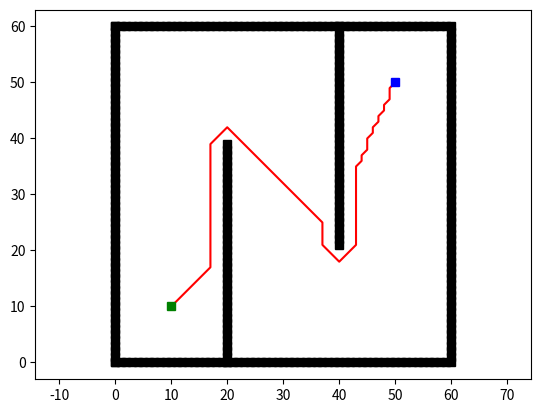

Generate this figure with matplotlib:
import heapq
import math

import matplotlib.pyplot as plt
import numpy as np


class Node:
    def __init__(self, x, y, cost, pind):
        self.x = x  # x position of node
        self.y = y  # y position of node
        self.cost = cost  # g cost of node
        self.pind = pind  # parent index of node


class Para:
    def __init__(self, minx, miny, maxx, maxy, xw, yw, reso, motion):
        self.minx = minx
        self.miny = miny
        self.maxx = maxx
        self.maxy = maxy
        self.xw = xw
        self.yw = yw
        self.reso = reso  # resolution of grid world
        self.motion = motion  # motion set


def astar_planning(sx, sy, gx, gy, ox, oy, reso, rr):
    """
    return path of A*.
    :param sx: starting node x [m]
    :param sy: starting node y [m]
    :param gx: goal node x [m]
    :param gy: goal node y [m]
    :param ox: obstacles x positions [m]
    :param oy: obstacles y positions [m]
    :param reso: xy grid resolution
    :param rr: robot radius
    :return: path
    """

    n_start = Node(round(sx / reso), round(sy / reso), 0.0, -1)
    n_goal = Node(round(gx / reso), round(gy / reso), 0.0, -1)

    ox = [x / reso for x in ox]
    oy = [y / reso for y in oy]

    P, obsmap = calc_parameters(ox, oy, rr, reso)

    open_set, closed_set = {}, {}
    open_set[calc_index(n_start, P)] = n_start

    q_priority = []
    heapq.heappush(q_priority, (fvalue(n_start, n_goal), calc_index(n_start, P)))

    while True:
        if not open_set:
            break

        _, ind = heapq.heappop(q_priority)
        n_curr = open_set[ind]
        closed_set[ind] = n_curr
        open_set.pop(ind)

        for i in range(len(P.motion)):
            node = Node(
                n_curr.x + P.motion[i][0],
                n_curr.y + P.motion[i][1],
                n_curr.cost + u_cost(P.motion[i]),
                ind,
            )

            if not check_node(node, P, obsmap):
                continue

            n_ind = calc_index(node, P)
            if n_ind not in closed_set:
                if n_ind in open_set:
                    if open_set[n_ind].cost > node.cost:
                        open_set[n_ind].cost = node.cost
                        open_set[n_ind].pind = ind
                else:
                    open_set[n_ind] = node
                    heapq.heappush(q_priority, (fvalue(node, n_goal), calc_index(node, P)))

    pathx, pathy = extract_path(closed_set, n_start, n_goal, P)

    return pathx, pathy


def calc_holonomic_heuristic_with_obstacle(node, ox, oy, reso, rr):
    n_goal = Node(round(node.x[-1] / reso), round(node.y[-1] / reso), 0.0, -1)

    ox = [x / reso for x in ox]
    oy = [y / reso for y in oy]

    P, obsmap = calc_parameters(ox, oy, reso, rr)

    open_set, closed_set = {}, {}
    open_set[calc_index(n_goal, P)] = n_goal

    q_priority = []
    heapq.heappush(q_priority, (n_goal.cost, calc_index(n_goal, P)))

    while True:
        if not open_set:
            break

        _, ind = heapq.heappop(q_priority)
        n_curr = open_set[ind]
        closed_set[ind] = n_curr
        open_set.pop(ind)

        for i in range(len(P.motion)):
            node = Node(
                n_curr.x + P.motion[i][0],
                n_curr.y + P.motion[i][1],
                n_curr.cost + u_cost(P.motion[i]),
                ind,
            )

            if not check_node(node, P, obsmap):
                continue

            n_ind = calc_index(node, P)
            if n_ind not in closed_set:
                if n_ind in open_set:
                    if open_set[n_ind].cost > node.cost:
                        open_set[n_ind].cost = node.cost
                        open_set[n_ind].pind = ind
                else:
                    open_set[n_ind] = node
                    heapq.heappush(q_priority, (node.cost, calc_index(node, P)))

    hmap = [[np.inf for _ in range(P.yw)] for _ in range(P.xw)]

    for n in closed_set.values():
        hmap[n.x - P.minx][n.y - P.miny] = n.cost

    return hmap


def check_node(node, P, obsmap):
    if node.x <= P.minx or node.x >= P.maxx or node.y <= P.miny or node.y >= P.maxy:
        return False

    if obsmap[node.x - P.minx][node.y - P.miny]:
        return False

    return True


def u_cost(u):
    return math.hypot(u[0], u[1])


def fvalue(node, n_goal):
    return node.cost + h(node, n_goal)


def h(node, n_goal):
    return math.hypot(node.x - n_goal.x, node.y - n_goal.y)


def calc_index(node, P):
    return (node.y - P.miny) * P.xw + (node.x - P.minx)


def calc_parameters(ox, oy, rr, reso):
    minx, miny = round(min(ox)), round(min(oy))
    maxx, maxy = round(max(ox)), round(max(oy))
    xw, yw = maxx - minx, maxy - miny

    motion = get_motion()
    P = Para(minx, miny, maxx, maxy, xw, yw, reso, motion)
    obsmap = calc_obsmap(ox, oy, rr, P)

    return P, obsmap


def calc_obsmap(ox, oy, rr, P):
    obsmap = [[False for _ in range(P.yw)] for _ in range(P.xw)]

    for x in range(P.xw):
        xx = x + P.minx
        for y in range(P.yw):
            yy = y + P.miny
            for oxx, oyy in zip(ox, oy):
                if math.hypot(oxx - xx, oyy - yy) <= rr / P.reso:
                    obsmap[x][y] = True
                    break

    return obsmap


def extract_path(closed_set, n_start, n_goal, P):
    pathx, pathy = [n_goal.x], [n_goal.y]
    n_ind = calc_index(n_goal, P)

    while True:
        node = closed_set[n_ind]
        pathx.append(node.x)
        pathy.append(node.y)
        n_ind = node.pind

        if node == n_start:
            break

    pathx = [x * P.reso for x in reversed(pathx)]
    pathy = [y * P.reso for y in reversed(pathy)]

    return pathx, pathy


def get_motion():
    motion = [[-1, 0], [-1, 1], [0, 1], [1, 1], [1, 0], [1, -1], [0, -1], [-1, -1]]

    return motion


def get_env():
    ox, oy = [], []

    for i in range(60):
        ox.append(i)
        oy.append(0.0)
    for i in range(60):
        ox.append(60.0)
        oy.append(i)
    for i in range(61):
        ox.append(i)
        oy.append(60.0)
    for i in range(61):
        ox.append(0.0)
        oy.append(i)
    for i in range(40):
        ox.append(20.0)
        oy.append(i)
    for i in range(40):
        ox.append(40.0)
        oy.append(60.0 - i)

    return ox, oy


def main():
    sx = 10.0  # [m]
    sy = 10.0  # [m]
    gx = 50.0  # [m]
    gy = 50.0  # [m]

    robot_radius = 2.0
    grid_resolution = 1.0
    ox, oy = get_env()

    pathx, pathy = astar_planning(sx, sy, gx, gy, ox, oy, grid_resolution, robot_radius)

    plt.plot(ox, oy, "sk")
    plt.plot(pathx, pathy, "-r")
    plt.plot(sx, sy, "sg")
    plt.plot(gx, gy, "sb")
    plt.axis("equal")
    plt.show()


if __name__ == "__main__":
    main()
